Run: headless pygame with SDL's dummy video driver; simulated clock (each Clock.tick advances the game by its frame time, no real sleeping); random seed 0; keys injected as events and as key.get_pressed() state; mouse plan: one left click at the window centre at the start of phase 2, then a move to the lower-right quarter at the start of phase 3.
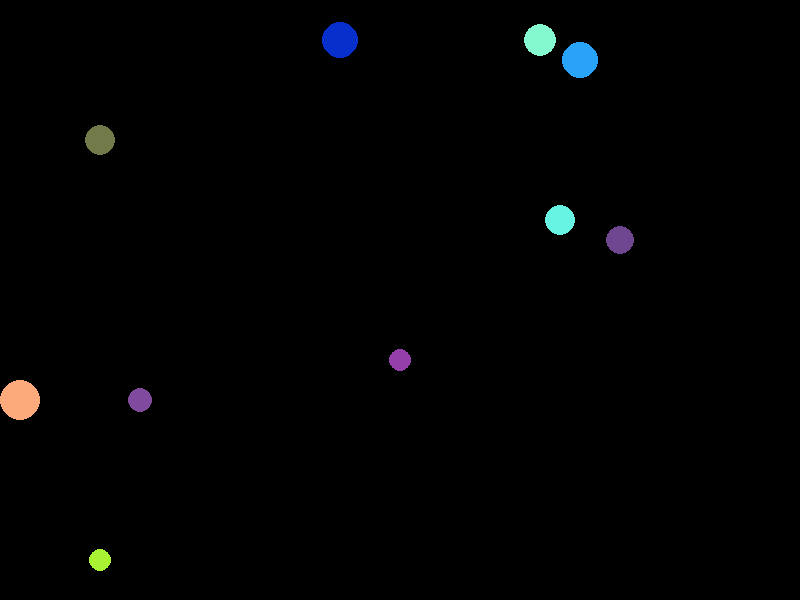
Frame 1 of 4 · flips 1–60 · no input
Frame 2 of 4 · flips 61–180 · clicked the window centre · tapped SPACE, RETURN · held RIGHT (→), D · screen unchanged from frame 1, image omitted
Frame 3 of 4 · flips 181–300 · moved the mouse to the lower-right quarter · held DOWN (↓), S · screen unchanged from frame 2, image omitted
Frame 4 of 4 · flips 301–420 · held LEFT (←), A, UP (↑), W · screen unchanged from frame 3, image omitted

The pygame program that drew these frames:

#  6201012620244
#########  Assignment II (2020-07-15)  ########

import pygame
from random import *

pygame.init()

screen = pygame.display.set_mode([800,600])
pygame.display.set_caption('non-overlapping circles')

clock = pygame.time.Clock()

black = 0,0,0
white = 255,255,255

cir_place = []    # for position (x,y)
Name = []         
radius = []       # for radius

def random_color():
    r = randint(0,255)
    g = randint(0,255)
    b = randint(0,255)
    return r,g,b

# make 10 circles
def make_Circle():
    for i in range(10):
        r = randint(10,20)
        x = randrange(20,780,20)
        y = randrange(20,580,20) 
        color = random_color()
        
        val = pygame.draw.circle(screen, color, (x,y), r ,0)
        Name.append(val)
        cir_place.append((x,y))
        radius.append(r)
    return 0

# find circle to remove that choose from the circle with the most radius
def get_cir_rm():
    max_r = max(radius)
    for r in radius :
        if r == max_r: 
            c = radius[radius.index((r))]   # Let c = circle with the most radius
            index = radius.index((r))          # find index of circle with the most radius
            circle = Name[index]                      # Let circle = val of  circle 
            print("The largest circle is ", circle)
            return circle

# get the most radius
def get_r_rm():
    max_r = max(radius)
    for r in radius :
        if r == max_r: 
            return r 


def  del_data():
    circle = get_cir_rm()                     # circle = วงกลมที่จะลบ
    index = Name.index(circle)                # fin dindex of data about circle
    Name.remove(Name[index])                  # Remove val from Name
    cir_place.remove(cir_place[index])        # Remove position from cir_place
    radius.remove(radius[index])              # Remove radius from radius
    return 0    

# Draw
make_Circle()

running = True

while running :

    clock.tick(100)
    
    ev = pygame.event.get()

    #for x,y in cir_place :
    #    x += 5
    #    y += 5
    #    screen.fill((0,0,0))
    #   dot = pygame.draw.circle(screen, (250,0,0), (x,y),0)

    for event in ev:
        if event.type == pygame.QUIT:
            running = False

    for event in ev:
        if ( event.type == pygame.MOUSEBUTTONUP ):         # When click mouse 
            mouse_pos = pygame.mouse.get_pos()             # Location of the mouse-click
            circle_remove = get_cir_rm()                   # Select circle to remove 
            r = get_r_rm()
            if ( circle_remove.collidepoint( mouse_pos ) ):   # click inside circle 
                pygame.draw.circle(screen, black, mouse_pos, r*2 ,0)    # Draw another circle over selected circle (color is same background)
                del_data()                                  # delete data about removed circle from every list
   
    pygame.display.update()

pygame.quit()
